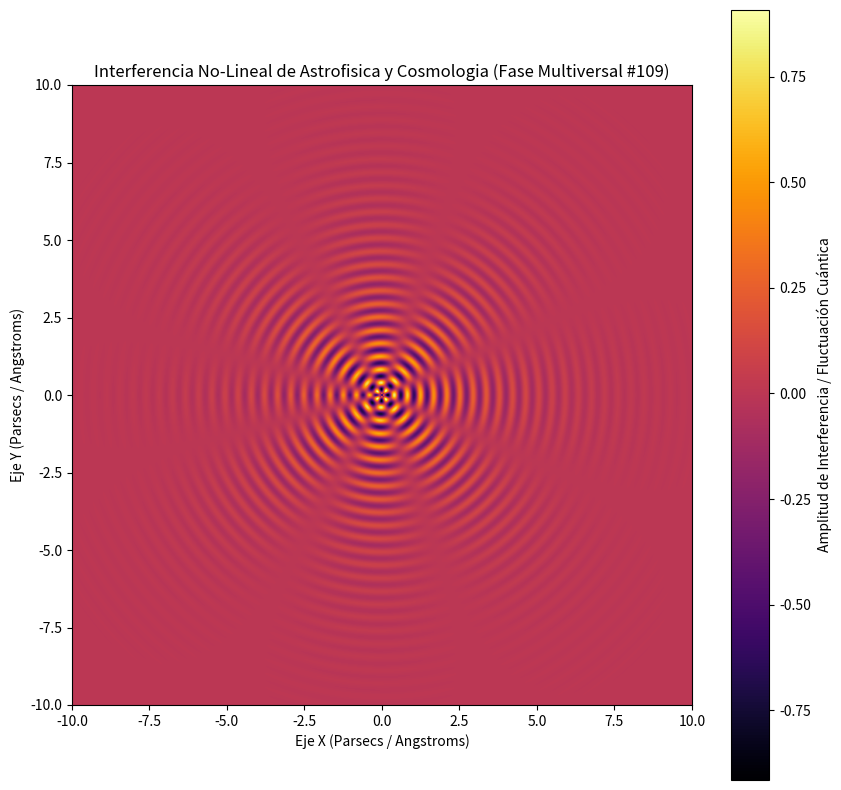

The script that saved this image:
%matplotlib inline
# Simulación Multiversal: Astrofisica y Cosmologia - Variante 109
import numpy as np
import matplotlib.pyplot as plt

# Parámetros Físicos No-Lineales
omega_1 = 14.793
omega_2 = 3.809
lambda_decay = 0.468
phase_shift = 1.93

x = np.linspace(-10, 10, 800)
y = np.linspace(-10, 10, 800)
X, Y = np.meshgrid(x, y)

# Dinámica de Fluidos / Campos Tensor-Escalares (Fase Multiversal)
R = np.sqrt(X**2 + Y**2) + 1e-5
Z = (np.sin(omega_1 * R + phase_shift) * np.cos(omega_2 * np.arctan2(Y, X))) * np.exp(-lambda_decay * R)

plt.figure(figsize=(10, 10))
plt.imshow(Z, cmap='inferno', extent=[-10, 10, -10, 10], origin='lower')
plt.colorbar(label='Amplitud de Interferencia / Fluctuación Cuántica')
plt.title(r'Interferencia No-Lineal de Astrofisica y Cosmologia (Fase Multiversal #109)')
plt.xlabel('Eje X (Parsecs / Angstroms)')
plt.ylabel('Eje Y (Parsecs / Angstroms)')
plt.show()
